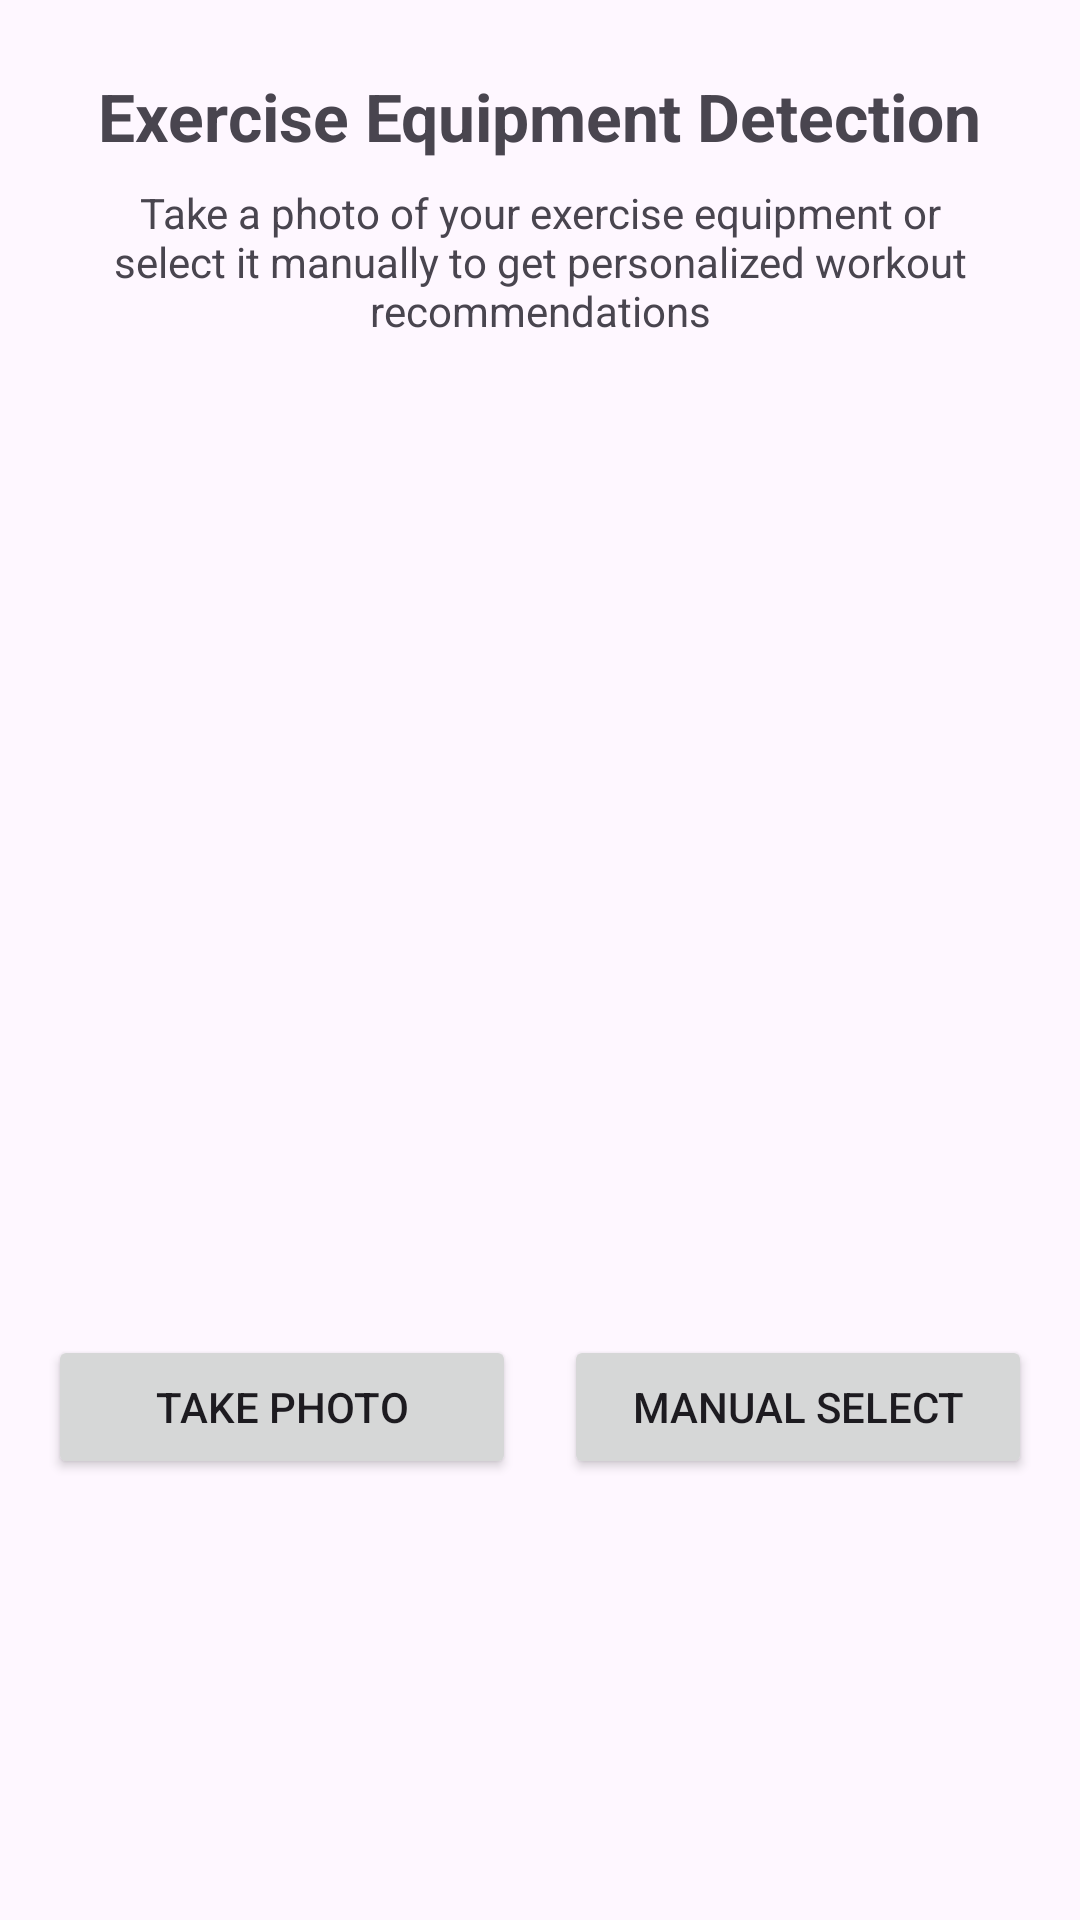

Android layout source for this screen:
<!-- AndroidManifest.xml: application theme Theme.WorkoutPlanner -->
<!-- res/layout/activity_exercises_you_can_do.xml -->
<?xml version="1.0" encoding="utf-8"?>
<androidx.constraintlayout.widget.ConstraintLayout xmlns:android="http://schemas.android.com/apk/res/android"
    xmlns:app="http://schemas.android.com/apk/res-auto"
    xmlns:tools="http://schemas.android.com/tools"
    android:layout_width="match_parent"
    android:layout_height="match_parent"
    tools:context=".ExercisesYouCanDo">

    <TextView
        android:id="@+id/headerText"
        android:layout_width="wrap_content"
        android:layout_height="wrap_content"
        android:layout_marginTop="24dp"
        android:text="Exercise Equipment Detection"
        android:textSize="22sp"
        android:textStyle="bold"
        app:layout_constraintEnd_toEndOf="parent"
        app:layout_constraintStart_toStartOf="parent"
        app:layout_constraintTop_toTopOf="parent" />

    <TextView
        android:id="@+id/subHeaderText"
        android:layout_width="0dp"
        android:layout_height="wrap_content"
        android:layout_marginStart="16dp"
        android:layout_marginTop="8dp"
        android:layout_marginEnd="16dp"
        android:gravity="center"
        android:text="Take a photo of your exercise equipment or select it manually to get personalized workout recommendations"
        app:layout_constraintEnd_toEndOf="parent"
        app:layout_constraintStart_toStartOf="parent"
        app:layout_constraintTop_toBottomOf="@+id/headerText" />

    <ImageView
        android:id="@+id/imageView"
        android:layout_width="300dp"
        android:layout_height="300dp"
        android:layout_marginTop="16dp"
        android:scaleType="centerCrop"
        app:layout_constraintEnd_toEndOf="parent"
        app:layout_constraintStart_toStartOf="parent"
        app:layout_constraintTop_toBottomOf="@+id/subHeaderText"
        tools:srcCompat="@tools:sample/avatars" />

    <LinearLayout
        android:id="@+id/buttonLayout"
        android:layout_width="0dp"
        android:layout_height="wrap_content"
        android:layout_marginStart="16dp"
        android:layout_marginTop="16dp"
        android:layout_marginEnd="16dp"
        android:orientation="horizontal"
        app:layout_constraintEnd_toEndOf="parent"
        app:layout_constraintStart_toStartOf="parent"
        app:layout_constraintTop_toBottomOf="@+id/imageView">

        <Button
            android:id="@+id/takePhotoButton"
            android:layout_width="0dp"
            android:layout_height="wrap_content"
            android:layout_marginEnd="8dp"
            android:layout_weight="1"
            android:text="Take Photo" />

        <Button
            android:id="@+id/manualSelectButton"
            android:layout_width="0dp"
            android:layout_height="wrap_content"
            android:layout_marginStart="8dp"
            android:layout_weight="1"
            android:text="Manual Select" />

    </LinearLayout>

    <androidx.cardview.widget.CardView
        android:id="@+id/resultCard"
        android:layout_width="0dp"
        android:layout_height="wrap_content"
        android:layout_marginStart="16dp"
        android:layout_marginTop="16dp"
        android:layout_marginEnd="16dp"
        android:visibility="gone"
        app:cardBackgroundColor="#F5F5F5"
        app:cardCornerRadius="8dp"
        app:cardElevation="4dp"
        app:layout_constraintEnd_toEndOf="parent"
        app:layout_constraintStart_toStartOf="parent"
        app:layout_constraintTop_toBottomOf="@+id/buttonLayout">

        <LinearLayout
            android:layout_width="match_parent"
            android:layout_height="wrap_content"
            android:orientation="vertical"
            android:padding="16dp">

            <TextView
                android:id="@+id/result"
                android:layout_width="match_parent"
                android:layout_height="wrap_content"
                android:gravity="center"
                android:text="Detection result"
                android:textSize="18sp" />

            <LinearLayout
                android:layout_width="match_parent"
                android:layout_height="wrap_content"
                android:layout_marginTop="16dp"
                android:orientation="horizontal">

                <Button
                    android:id="@+id/confirmButton"
                    android:layout_width="0dp"
                    android:layout_height="wrap_content"
                    android:layout_marginEnd="8dp"
                    android:layout_weight="1"
                    android:text="Confirm" />

                <Button
                    android:id="@+id/retakeButton"
                    android:layout_width="0dp"
                    android:layout_height="wrap_content"
                    android:layout_marginStart="8dp"
                    android:layout_weight="1"
                    android:text="Retake" />
            </LinearLayout>
        </LinearLayout>
    </androidx.cardview.widget.CardView>

    
    <androidx.cardview.widget.CardView
        android:id="@+id/manualSelectionCard"
        android:layout_width="0dp"
        android:layout_height="wrap_content"
        android:layout_marginStart="16dp"
        android:layout_marginTop="16dp"
        android:layout_marginEnd="16dp"
        android:visibility="gone"
        app:cardBackgroundColor="#F5F5F5"
        app:cardCornerRadius="8dp"
        app:cardElevation="4dp"
        app:layout_constraintEnd_toEndOf="parent"
        app:layout_constraintStart_toStartOf="parent"
        app:layout_constraintTop_toBottomOf="@+id/buttonLayout">

        <LinearLayout
            android:layout_width="match_parent"
            android:layout_height="wrap_content"
            android:orientation="vertical"
            android:padding="16dp">

            <TextView
                android:layout_width="match_parent"
                android:layout_height="wrap_content"
                android:gravity="center"
                android:text="Select Equipment Manually"
                android:textSize="18sp" />

            <Spinner
                android:id="@+id/equipmentSpinner"
                android:layout_width="match_parent"
                android:layout_height="wrap_content"
                android:layout_marginTop="16dp" />

            <Button
                android:id="@+id/addSelectedButton"
                android:layout_width="match_parent"
                android:layout_height="wrap_content"
                android:layout_marginTop="16dp"
                android:text="Add Selected Equipment" />
        </LinearLayout>
    </androidx.cardview.widget.CardView>

    <Button
        android:id="@+id/viewInfoButton"
        android:layout_width="0dp"
        android:layout_height="wrap_content"
        android:layout_marginStart="16dp"
        android:layout_marginEnd="16dp"
        android:layout_marginBottom="16dp"
        android:text="View Exercise Recommendations"
        android:visibility="gone"
        app:layout_constraintBottom_toBottomOf="parent"
        app:layout_constraintEnd_toEndOf="parent"
        app:layout_constraintStart_toStartOf="parent" />

</androidx.constraintlayout.widget.ConstraintLayout>
<!-- resources referenced by this layout -->
<resources>
  <style name="Theme.WorkoutPlanner" parent="Base.Theme.WorkoutPlanner" />
  <style name="Base.Theme.WorkoutPlanner" parent="Theme.Material3.DayNight">
          
          
      </style>
</resources>
